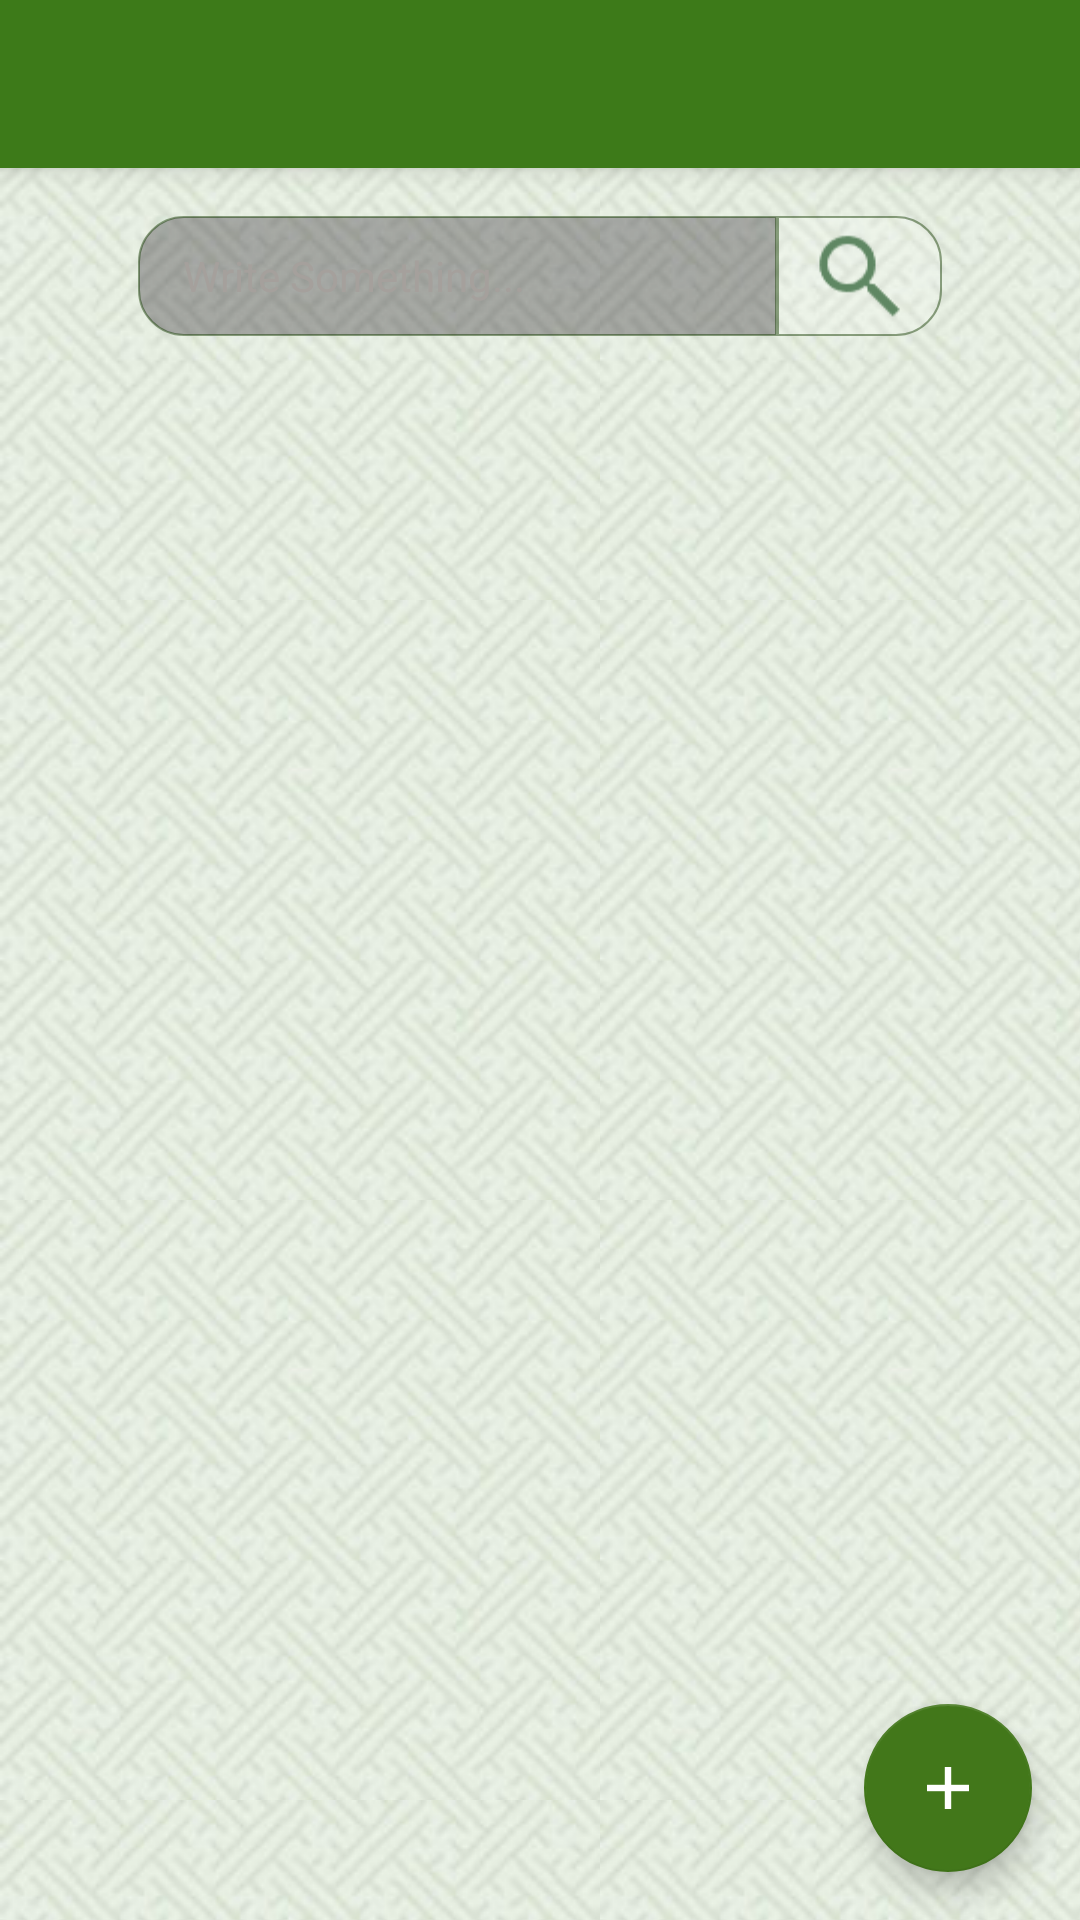

The Android layout XML behind this screen, and the referenced resources:
<!-- AndroidManifest.xml: activity theme AppTheme.NoActionBar -->
<!-- res/layout/activity_company_index.xml -->
<?xml version="1.0" encoding="utf-8"?>

<android.support.v4.widget.DrawerLayout xmlns:android="http://schemas.android.com/apk/res/android"
    xmlns:app="http://schemas.android.com/apk/res-auto"
    xmlns:tools="http://schemas.android.com/tools"
    android:id="@+id/drawer_layout"
    android:layout_width="match_parent"
    android:layout_height="match_parent"
    android:fitsSystemWindows="true"
    tools:openDrawer="start">
    <android.support.design.widget.CoordinatorLayout xmlns:android="http://schemas.android.com/apk/res/android"
        xmlns:app="http://schemas.android.com/apk/res-auto"
        xmlns:tools="http://schemas.android.com/tools"
        android:layout_width="match_parent"
        android:layout_height="match_parent"
        android:background="@drawable/backrepeat"
        android:fitsSystemWindows="true"
        tools:context="ir.fardan7eghlim.attentra.views.company.CompanyIndexActivity">

        <android.support.design.widget.AppBarLayout
            android:layout_width="match_parent"
            android:layout_height="wrap_content"
            android:theme="@style/AppTheme.AppBarOverlay">

            <android.support.v7.widget.Toolbar
                android:id="@+id/toolbar"
                android:layout_width="match_parent"
                android:layout_height="?attr/actionBarSize"
                android:background="?attr/colorPrimary"
                app:popupTheme="@style/AppTheme.PopupOverlay" />

        </android.support.design.widget.AppBarLayout>
        <include layout="@layout/content_company_index" />
        <android.support.design.widget.FloatingActionButton
            android:id="@+id/fab_new_company"
            android:layout_width="wrap_content"
            android:layout_height="wrap_content"
            android:layout_gravity="bottom|end"
            android:layout_margin="@dimen/fab_margin"
            app:srcCompat="@drawable/plus96" />

    </android.support.design.widget.CoordinatorLayout>
    <android.support.design.widget.NavigationView
        android:id="@+id/nav_view"
        android:layout_width="wrap_content"
        android:layout_height="match_parent"
        android:layout_gravity="start"
        android:fitsSystemWindows="true"
        app:headerLayout="@layout/nav_header_menu"
        app:menu="@menu/menu_navigation_drawer" />
</android.support.v4.widget.DrawerLayout>
<!-- res/layout/content_company_index.xml (included above) -->
<?xml version="1.0" encoding="utf-8"?>

<LinearLayout xmlns:android="http://schemas.android.com/apk/res/android"
    xmlns:app="http://schemas.android.com/apk/res-auto"
    xmlns:tools="http://schemas.android.com/tools"
    android:id="@+id/content_user_home"
    android:layout_width="match_parent"
    android:layout_height="match_parent"
    android:paddingBottom="@dimen/activity_vertical_margin"
    android:paddingLeft="@dimen/activity_horizontal_margin"
    android:paddingRight="@dimen/activity_horizontal_margin"
    android:paddingTop="@dimen/activity_vertical_margin"
    app:layout_behavior="@string/appbar_scrolling_view_behavior"
    tools:context="ir.fardan7eghlim.attentra.views.company.CompanyIndexActivity"
    tools:showIn="@layout/activity_company_index"
    android:orientation="vertical">
    <LinearLayout
        android:orientation="horizontal"
        android:layout_width="match_parent"
        android:layout_height="wrap_content"
        android:id="@+id/search_box_layout_ci"
        android:layoutDirection="ltr"
        android:descendantFocusability="beforeDescendants"
        android:focusableInTouchMode="true"
        android:layout_marginLeft="30dp"
        android:layout_marginBottom="5dp"
        android:layout_marginRight="30dp">


        <EditText
            android:layout_width="wrap_content"
            android:layout_height="40dp"
            android:inputType="textPersonName"
            android:hint="@string/msg_write_something"
            android:paddingLeft="15dp"
            android:textColorHint="#a5a09c"
            android:background="@drawable/edittext_rounded_search_box"
            android:ems="10"
            android:textColor="@color/colorPrimary"
            android:id="@+id/search_et_ci"
            android:layout_weight="1"
            android:textSize="14sp" />

        <ImageView
            android:layout_width="5dp"
            android:layout_height="40dp"
            app:srcCompat="@drawable/search"
            android:background="@drawable/button_search"
            android:id="@+id/search_btn_ci"
            android:layout_weight="1" />
    </LinearLayout>

    <ListView
        android:id="@+id/lsw_Company_list"
        android:layout_width="match_parent"
        android:layout_height="wrap_content" >
    </ListView>

</LinearLayout>
<!-- res/layout/nav_header_menu.xml (included above) -->
<?xml version="1.0" encoding="utf-8"?>

<LinearLayout xmlns:android="http://schemas.android.com/apk/res/android"
    xmlns:app="http://schemas.android.com/apk/res-auto"
    android:layout_width="match_parent"
    android:layout_height="wrap_content"
    android:background="@drawable/side_nav_bar"
    android:gravity="bottom"
    android:orientation="vertical"
    android:paddingBottom="@dimen/activity_vertical_margin"
    android:paddingLeft="@dimen/activity_horizontal_margin"
    android:paddingRight="@dimen/activity_horizontal_margin"
    android:paddingTop="@dimen/activity_vertical_margin"
    android:id="@+id/nav_hdr_bg_layout_master"
    android:theme="@style/ThemeOverlay.AppCompat.Dark"
    android:weightSum="1">

    <FrameLayout
        android:id="@+id/nav_hdr_bg_layout"
        android:layout_width="match_parent"
        android:layout_height="match_parent"
        android:layout_weight="0.6">

        <ImageView
            android:layout_width="match_parent"
            android:layout_height="match_parent"
            app:srcCompat="@drawable/backrepeat"
            android:id="@+id/nav_hdr_bg_image"
            android:layout_weight="0.6" />

        <LinearLayout
            android:orientation="vertical"
            android:layout_width="match_parent"
            android:layout_height="wrap_content"
            android:layout_weight="0.6">

            <ImageView
                android:id="@+id/nav_hdr_user_image"
                android:layout_width="match_parent"
                android:layout_height="wrap_content"
                android:paddingTop="@dimen/nav_header_vertical_spacing"
                android:scaleType="fitCenter"
                android:adjustViewBounds="true"
                android:maxHeight="150dp"
                android:layout_weight="0.6"/>

            <TextView
                android:id="@+id/nav_hdr_user_name_and_family"
                android:layout_width="match_parent"
                android:layout_height="wrap_content"
                android:paddingTop="@dimen/nav_header_vertical_spacing"
                android:textAppearance="@style/TextAppearance.AppCompat.Body1"
                android:layout_weight="0.6"
                android:textSize="20sp" />

            <TextView
                android:id="@+id/nav_hdr_payment"
                android:layout_width="match_parent"
                android:layout_height="wrap_content"
                android:layout_weight="0.6"/>
        </LinearLayout>
    </FrameLayout>

    

    

    
        
        
        

</LinearLayout>
<!-- resources referenced by this layout -->
<resources>
  <color name="colorPrimary">#3d7a19</color>
  <dimen name="activity_horizontal_margin">16dp</dimen>
  <dimen name="activity_vertical_margin">16dp</dimen>
  <dimen name="fab_margin">16dp</dimen>
  <dimen name="nav_header_vertical_spacing">16dp</dimen>
  <!-- drawable backrepeat (drawable) -->
  <?xml version="1.0" encoding="utf-8"?>
  
  <layer-list xmlns:android="http://schemas.android.com/apk/res/android">
      <item>
          <bitmap xmlns:android="http://schemas.android.com/apk/res/android"
              android:src="@drawable/bg01"
              android:scaleType = "centerInside"
              />
      </item>
      <item>
          <bitmap xmlns:android="http://schemas.android.com/apk/res/android"
              android:src="@drawable/bg01"
              android:tileMode="repeat"
              />
      </item>
  </layer-list>
  <!-- drawable button_search (drawable) -->
  <?xml version="1.0" encoding="utf-8"?>
  
  <selector xmlns:android="http://schemas.android.com/apk/res/android">
  
      <item android:state_pressed="true" android:state_focused="true">
          <shape>
              <solid android:color="#284571"/>
              <stroke
                  android:width="2.3dp"
                  android:color="#77143a02" />
              <corners
                  android:bottomRightRadius="15dp"
                  android:topRightRadius="15dp" />
          </shape>
      </item>
  
      <item android:state_pressed="true" android:state_focused="false">
          <shape>
              <solid android:color="#284571"/>
              <stroke
                  android:width="2.3dp"
                  android:color="#77143a02" />
              <corners
                  android:bottomRightRadius="15dp"
                  android:topRightRadius="15dp" />
          </shape>
      </item>
  
      <item android:state_pressed="false" android:state_focused="true">
          <shape>
              <solid android:color="#28ffffff"/>
              <stroke
                  android:width="2.3dp"
                  android:color="#77143a02" />
              <corners
                  android:bottomRightRadius="15dp"
                  android:topRightRadius="15dp" />
          </shape>
      </item>
  
      <item android:state_pressed="false" android:state_focused="false">
          <shape>
              <solid android:color="#28ffffff"/>
              <stroke
                  android:width="0.7dp"
                  android:color="#77143a02" />
              <corners
                  android:bottomRightRadius="15dp"
                  android:topRightRadius="15dp" />
          </shape>
      </item>
  
      <item android:state_enabled="true">
          <shape>
              <padding
                  android:left="4dp"
                  android:top="4dp"
                  android:right="4dp"
                  android:bottom="4dp"
              />
          </shape>
      </item>
  
  </selector>
  <string name="msg_write_something">Write Something...</string>
  <style name="AppTheme.AppBarOverlay" parent="ThemeOverlay.AppCompat.Dark.ActionBar" />
  <style name="AppTheme.PopupOverlay" parent="ThemeOverlay.AppCompat.Light" />
  <style name="AppTheme.NoActionBar">
          <item name="windowActionBar">false</item>
          <item name="windowNoTitle">true</item>
      </style>
</resources>
